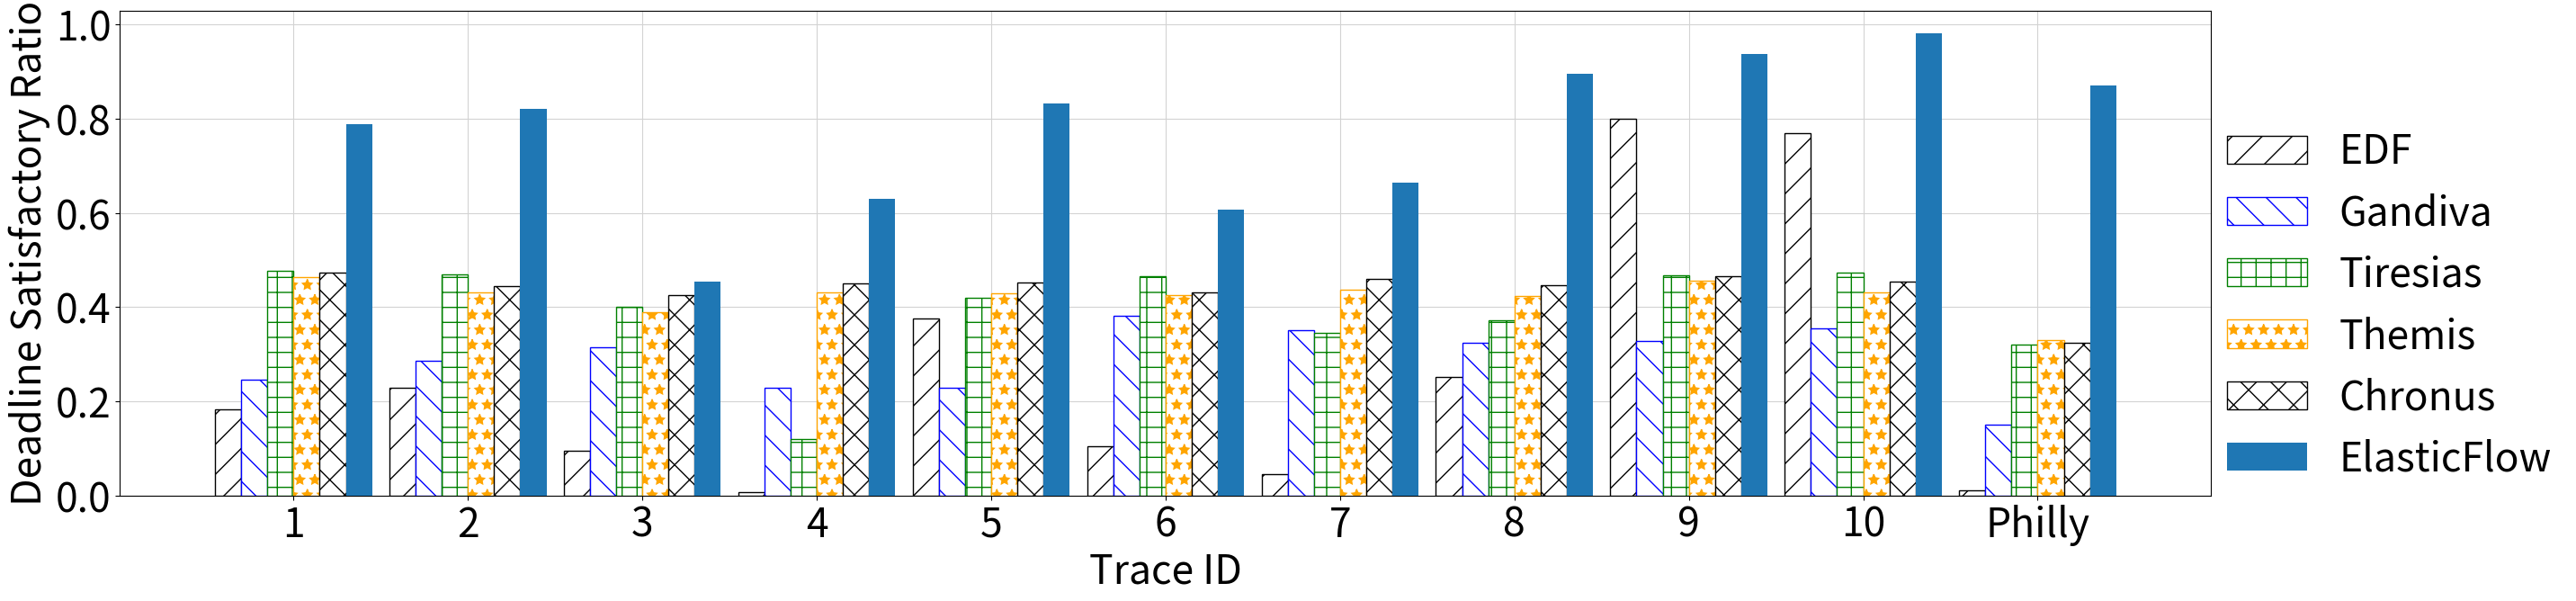

Here is the Python script that generated this plot:
import matplotlib
import matplotlib.pyplot as plt
import numpy as np
import seaborn as sns

fontsizeValue=32

label = [str(i) for i in range(1,11)]
label.append("Philly")

EDF=[0.182, 0.228, 0.095, 0.007, 0.375, 0.105, 0.046, 0.252, 0.800, 0.769, 0.01]
Gandiva = [0.246, 0.286, 0.314, 0.228, 0.228, 0.381, 0.351, 0.325, 0.329, 0.354, 0.15]
Tiresias = [0.478, 0.470, 0.401, 0.120, 0.420, 0.466, 0.346, 0.373, 0.468, 0.473, 0.32]
Themis = [0.464, 0.431, 0.389, 0.432, 0.430, 0.425, 0.437, 0.423, 0.456, 0.431, 0.33]
Chronus = [0.474, 0.445, 0.426, 0.450, 0.453, 0.432, 0.460, 0.447, 0.466, 0.454, 0.324]
ElasticFlow=[0.788, 0.822, 0.455, 0.631, 0.832, 0.607, 0.665, 0.896, 0.938, 0.981, 0.87]

x = np.arange(len(EDF))  # the label locations

total_width, n = 0.9, 6
width = total_width / n
x = x - (total_width - width) / 2

fig, (ax1) = plt.subplots(1, 1, sharex=True)

plt.figure(figsize=(30, 7))
plt.grid(True, color="#D3D3D3",zorder=0)
l1 = plt.bar(x-2.5*width, EDF, width, color='white',edgecolor='k',hatch='/',zorder=100)
l2 = plt.bar(x-1.5*width, Gandiva, width, color='white',edgecolor='blue', hatch='\\',zorder=100)
l3 = plt.bar(x-0.5*width, Tiresias, width,color='white',edgecolor='green', hatch='+',zorder=100)
l4 = plt.bar(x+0.5*width, Themis, width,color='white',edgecolor='orange', hatch='*',zorder=100)
l5 = plt.bar(x+1.5*width, Chronus, width,color='white',edgecolor='k', hatch='x',zorder=100)
l6 = plt.bar(x+2.5*width, ElasticFlow, width,zorder=100)

plt.xticks(x, label, fontsize=fontsizeValue)

plt.xlabel("Trace ID", fontsize=fontsizeValue)
plt.ylabel('Deadline Satisfactory Ratio', fontsize=fontsizeValue)

plt.tick_params(axis='both', which='major', labelsize=fontsizeValue)
#plt.tick_params(bottom=False, top=False, left=False, right=False)

d = .5  # proportion of vertical to horizontal extent o

plt.legend([l1, l2, l3, l4, l5, l6], [
  'EDF', 'Gandiva', 'Tiresias', 'Themis', 'Chronus', 'ElasticFlow'], fontsize=fontsizeValue, 
  ncol=1,loc=3,bbox_to_anchor=(1,0),borderaxespad=0, frameon=False) 
plt.savefig("fig8b.pdf")

